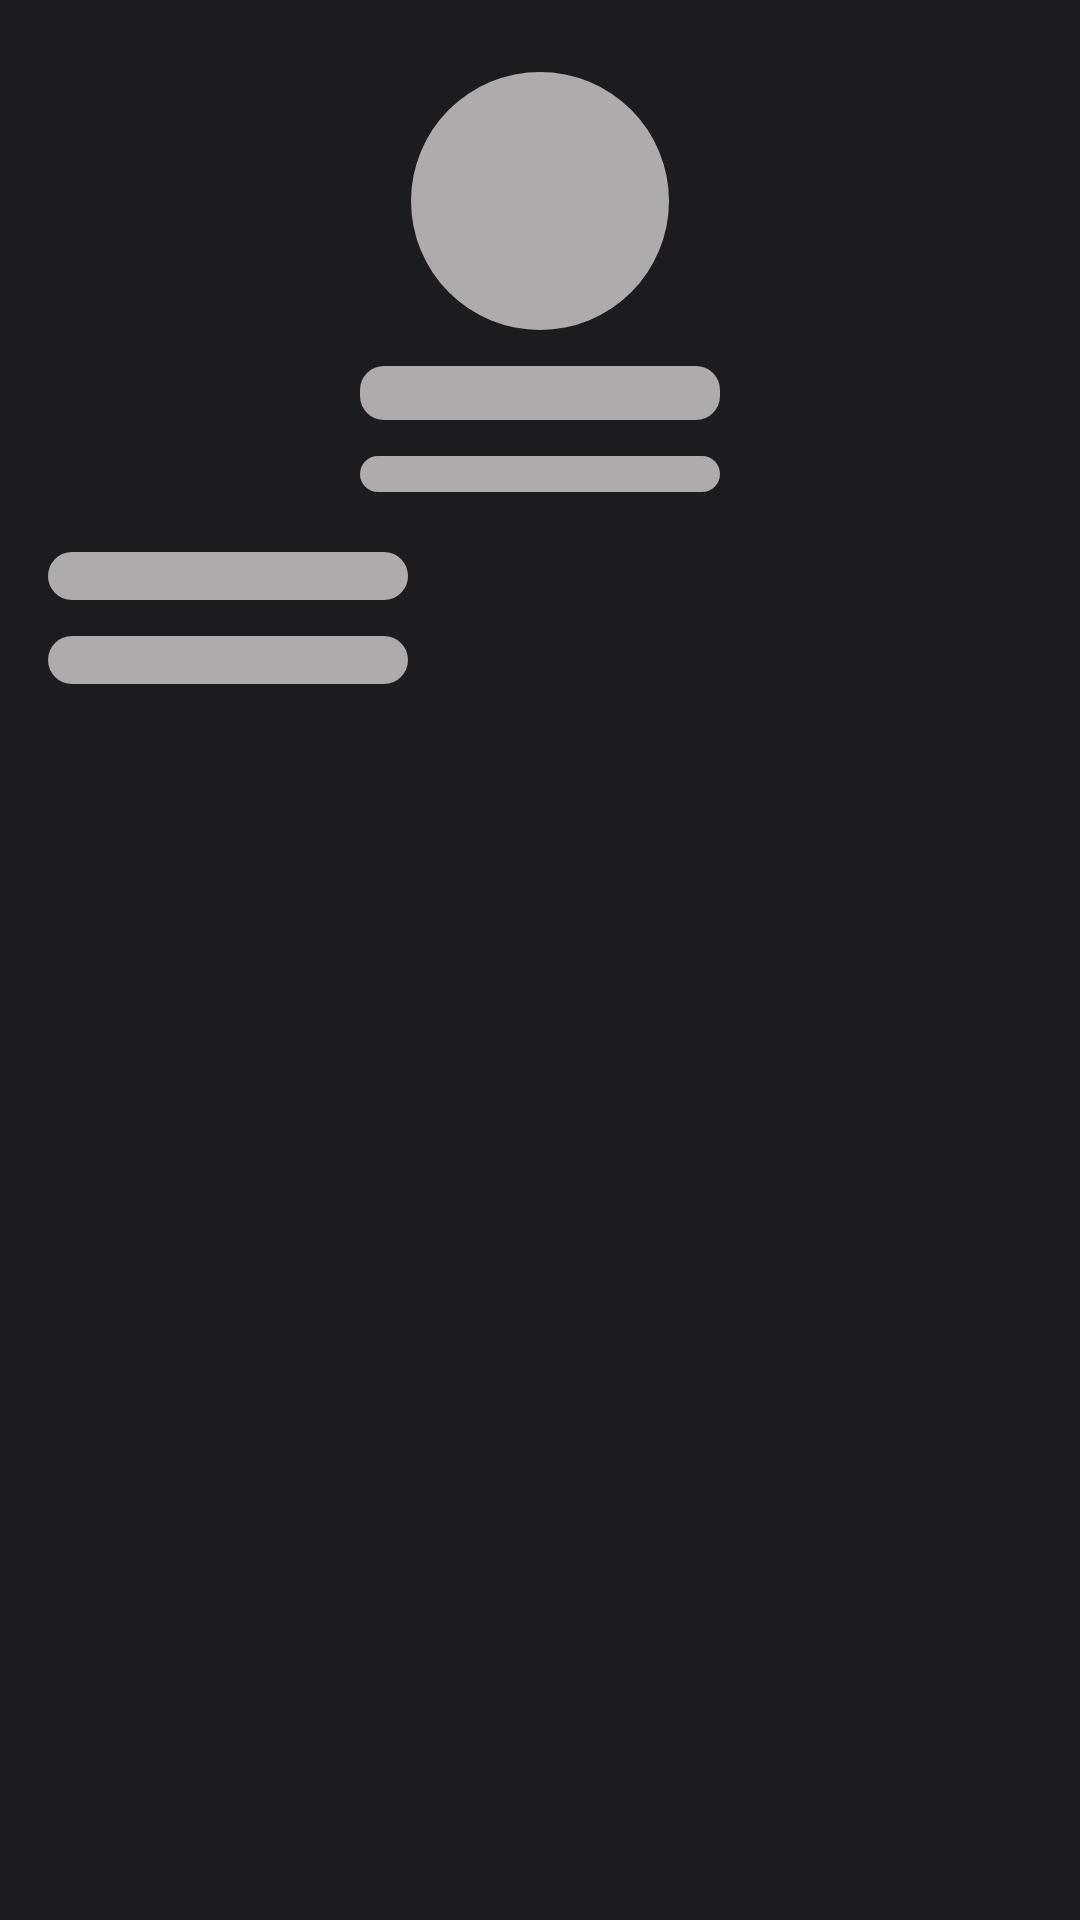

Layout XML and referenced resources for this Android screen:
<!-- AndroidManifest.xml: application theme Theme.GitHubMate -->
<!-- res/layout/shimmer_detail.xml -->
<?xml version="1.0" encoding="utf-8"?>
<LinearLayout xmlns:android="http://schemas.android.com/apk/res/android"
    android:layout_width="match_parent"
    android:layout_height="match_parent"
    android:layout_gravity="center"
    android:background="@color/neutral_10"
    android:orientation="vertical">

    <View
        android:layout_width="@dimen/logo_dimen"
        android:layout_height="@dimen/logo_dimen"
        android:layout_gravity="center"
        android:layout_marginHorizontal="@dimen/dimen_16dp"
        android:layout_marginTop="24dp"
        android:background="@drawable/skeleton_circle" />

    <View
        android:layout_width="120dp"
        android:layout_height="@dimen/font_xmedium"
        android:layout_gravity="center"
        android:layout_marginHorizontal="@dimen/dimen_16dp"
        android:layout_marginTop="@dimen/dimen_12dp"
        android:background="@drawable/skeleton" />

    <View
        android:layout_width="120dp"
        android:layout_height="@dimen/font_small"
        android:layout_gravity="center"
        android:layout_marginHorizontal="@dimen/dimen_16dp"
        android:layout_marginTop="@dimen/dimen_12dp"
        android:background="@drawable/skeleton" />

    <View
        android:layout_width="120dp"
        android:layout_height="@dimen/font_medium"
        android:layout_marginHorizontal="@dimen/dimen_16dp"
        android:layout_marginTop="20dp"
        android:background="@drawable/skeleton" />

    <View
        android:layout_width="120dp"
        android:layout_height="@dimen/font_medium"
        android:layout_marginHorizontal="@dimen/dimen_16dp"
        android:layout_marginTop="@dimen/dimen_12dp"
        android:background="@drawable/skeleton" />


</LinearLayout>
<!-- resources referenced by this layout -->
<resources>
  <color name="neutral_10">#FF1C1B1F</color>
  <dimen name="dimen_12dp">12dp</dimen>
  <dimen name="dimen_16dp">16dp</dimen>
  <dimen name="font_medium">16sp</dimen>
  <dimen name="font_small">12sp</dimen>
  <dimen name="font_xmedium">18sp</dimen>
  <dimen name="logo_dimen">86dp</dimen>
  <!-- drawable skeleton (drawable) -->
  <?xml version="1.0" encoding="utf-8"?>
  <shape xmlns:android="http://schemas.android.com/apk/res/android"
      android:layout_width="wrap_content"
      android:layout_height="wrap_content">
      <solid android:color="@color/neutral_70"/>
      <corners android:radius="8dp"/>
  </shape>
  <!-- drawable skeleton_circle (drawable) -->
  <?xml version="1.0" encoding="utf-8"?>
  <shape xmlns:android="http://schemas.android.com/apk/res/android"
      android:layout_width="wrap_content"
      android:layout_height="wrap_content" android:shape="oval">
      <solid android:color="@color/neutral_70"/>
  </shape>
  <style name="Theme.GitHubMate" parent="Base.Theme.GitHubMate" />
  <color name="neutral_70">#FFAEAAAE</color>
  <style name="Base.Theme.GitHubMate" parent="Theme.Material3.DayNight.NoActionBar">
  
          <item name="android:textAppearance">@style/Theme.GitHubMate.MainTextAppearance</item>
  
          <item name="colorPrimary">@color/primary_50</item>
          <item name="colorOnPrimary">@color/neutral_100</item>
  
  
          
          <item name="textColor">@color/neutral_10</item>
          <item name="iconColorVariant">@color/neutral_40</item>
          <item name="logoColor">@color/logo_dark</item>
  
          <item name="mainBackgroundColor">@color/neutral_100</item>
          
      </style>
  <style name="Theme.GitHubMate.MainTextAppearance" parent="@android:style/TextAppearance">
          <item name="android:fontFamily">@font/nunito_sans</item>
          <item name="android:textColor">?attr/textColor</item>
      </style>
  <color name="primary_50">#FF417DD9</color>
  <color name="neutral_100">#FFFFFFFF</color>
  <color name="neutral_40">#FF605D62</color>
  <color name="logo_dark">#FF010409</color>
</resources>
